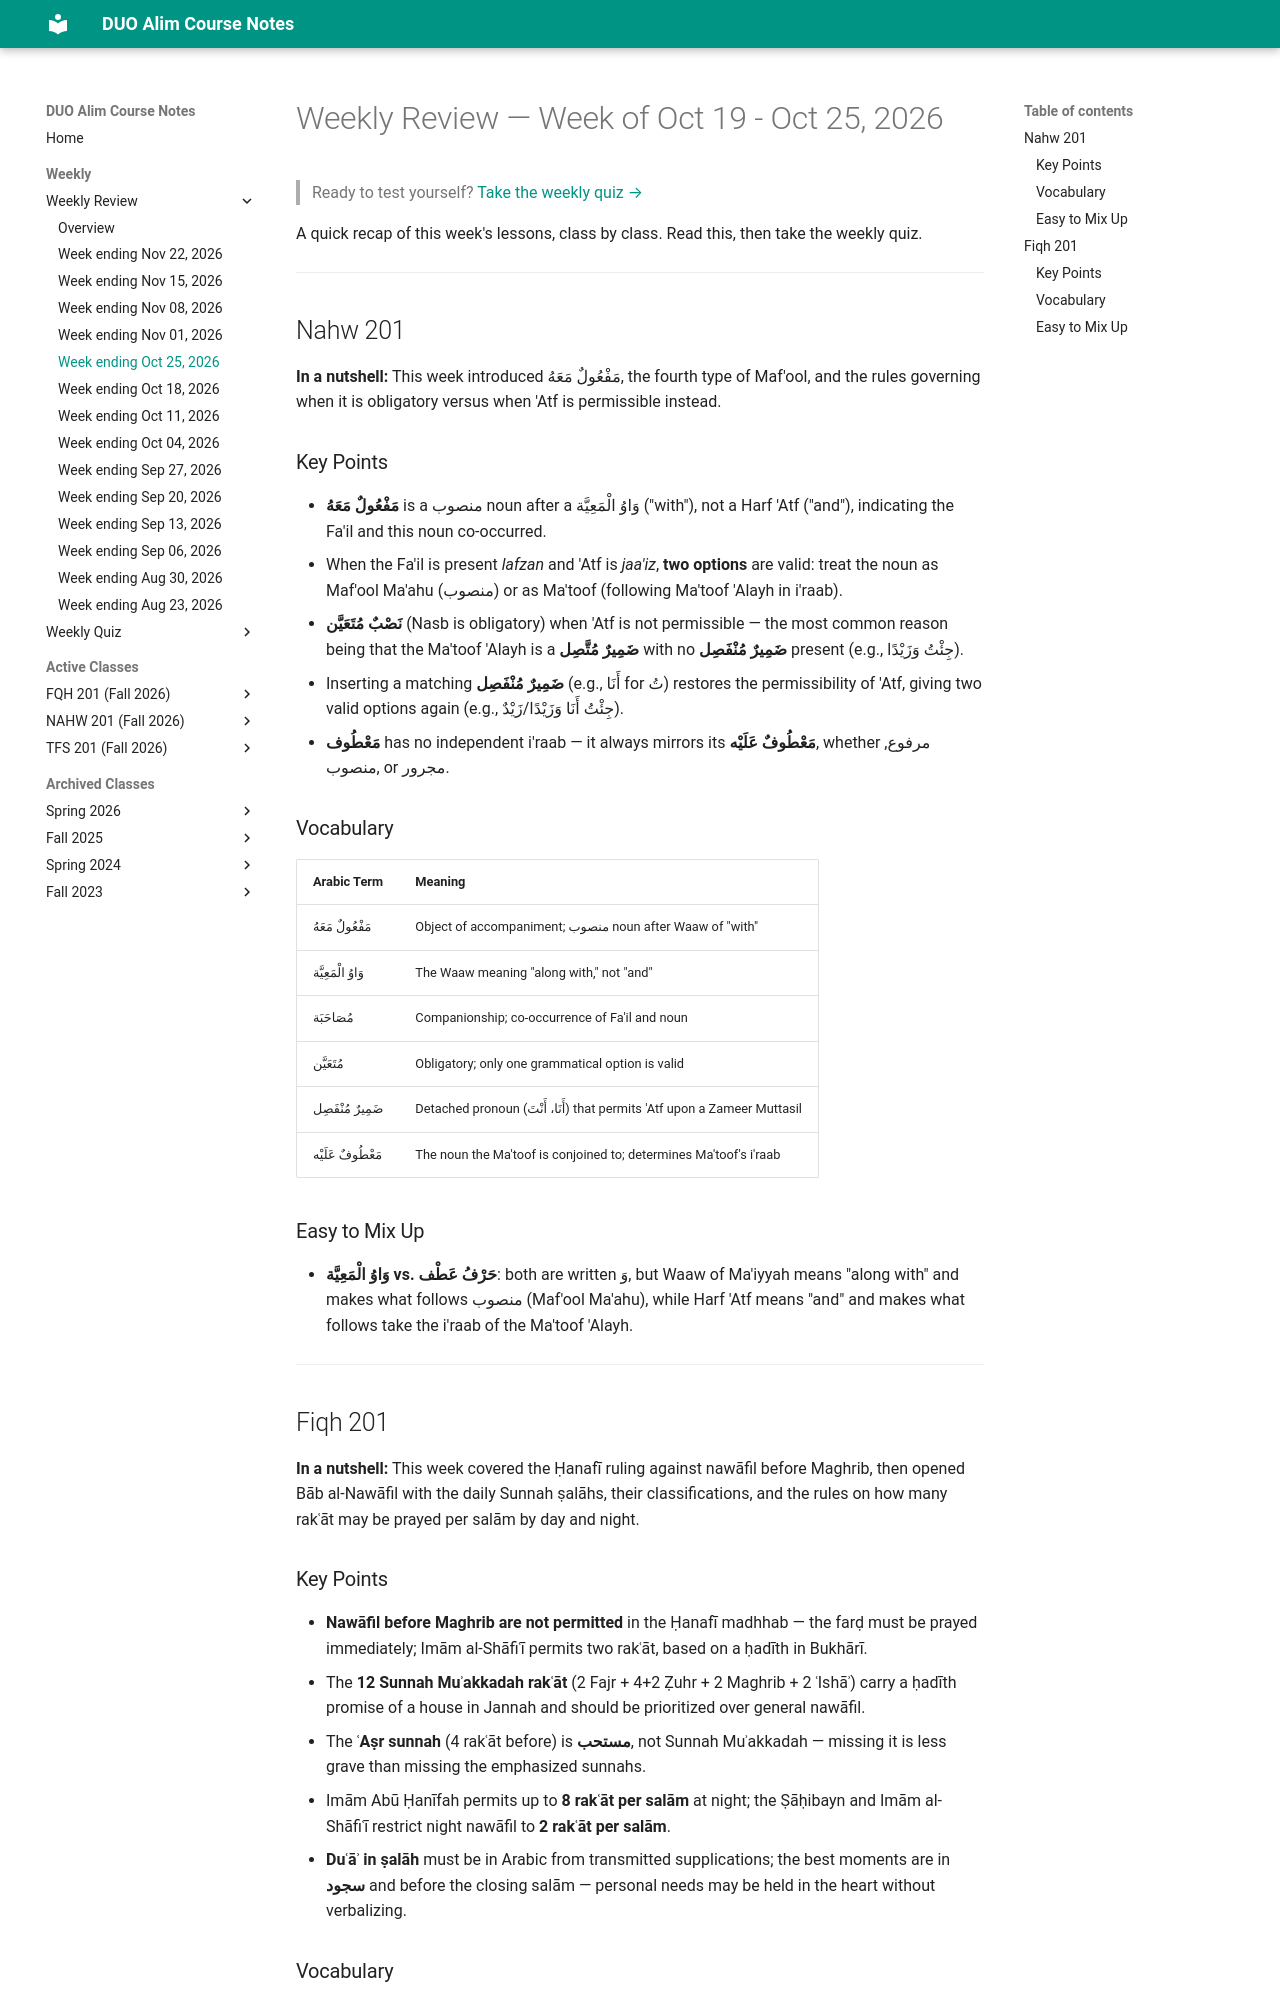

repository: MuhammedHMahmood/duo-alim-course-notes · page: weekly/2026-10-25/index.html · generator: mkdocs

# Weekly Review — Week of Oct 19 - Oct 25, 2026

> Ready to test yourself? [Take the weekly quiz →](quiz/2026-10-25.md)

A quick recap of this week's lessons, class by class. Read this, then take the weekly quiz.

---

## Nahw 201

**In a nutshell:** This week introduced مَفْعُولٌ مَعَهُ, the fourth type of Maf'ool, and the rules governing when it is obligatory versus when 'Atf is permissible instead.

### Key Points

- **مَفْعُولٌ مَعَهُ** is a منصوب noun after a وَاوُ الْمَعِيَّة ("with"), not a Harf 'Atf ("and"), indicating the Fa'il and this noun co-occurred.
- When the Fa'il is present *lafzan* and 'Atf is *jaa'iz*, **two options** are valid: treat the noun as Maf'ool Ma'ahu (منصوب) or as Ma'toof (following Ma'toof 'Alayh in i'raab).
- **نَصْبٌ مُتَعَيَّن** (Nasb is obligatory) when 'Atf is not permissible — the most common reason being that the Ma'toof 'Alayh is a **ضَمِيرٌ مُتَّصِل** with no **ضَمِيرٌ مُنْفَصِل** present (e.g., جِئْتُ وَزَيْدًا).
- Inserting a matching **ضَمِيرٌ مُنْفَصِل** (e.g., أَنَا for تُ) restores the permissibility of 'Atf, giving two valid options again (e.g., جِئْتُ أَنَا وَزَيْدًا/زَيْدٌ).
- **مَعْطُوف** has no independent i'raab — it always mirrors its **مَعْطُوفٌ عَلَيْه**, whether مرفوع, منصوب, or مجرور.

### Vocabulary

| Arabic Term | Meaning |
|---|---|
| مَفْعُولٌ مَعَهُ | Object of accompaniment; منصوب noun after Waaw of "with" |
| وَاوُ الْمَعِيَّة | The Waaw meaning "along with," not "and" |
| مُصَاحَبَة | Companionship; co-occurrence of Fa'il and noun |
| مُتَعَيَّن | Obligatory; only one grammatical option is valid |
| ضَمِيرٌ مُنْفَصِل | Detached pronoun (أَنَا، أَنْتَ) that permits 'Atf upon a Zameer Muttasil |
| مَعْطُوفٌ عَلَيْه | The noun the Ma'toof is conjoined to; determines Ma'toof's i'raab |

### Easy to Mix Up

- **وَاوُ الْمَعِيَّة vs. حَرْفُ عَطْف**: both are written وَ, but Waaw of Ma'iyyah means "along with" and makes what follows منصوب (Maf'ool Ma'ahu), while Harf 'Atf means "and" and makes what follows take the i'raab of the Ma'toof 'Alayh.

---

## Fiqh 201

**In a nutshell:** This week covered the Ḥanafī ruling against nawāfil before Maghrib, then opened Bāb al-Nawāfil with the daily Sunnah ṣalāhs, their classifications, and the rules on how many rakʿāt may be prayed per salām by day and night.
